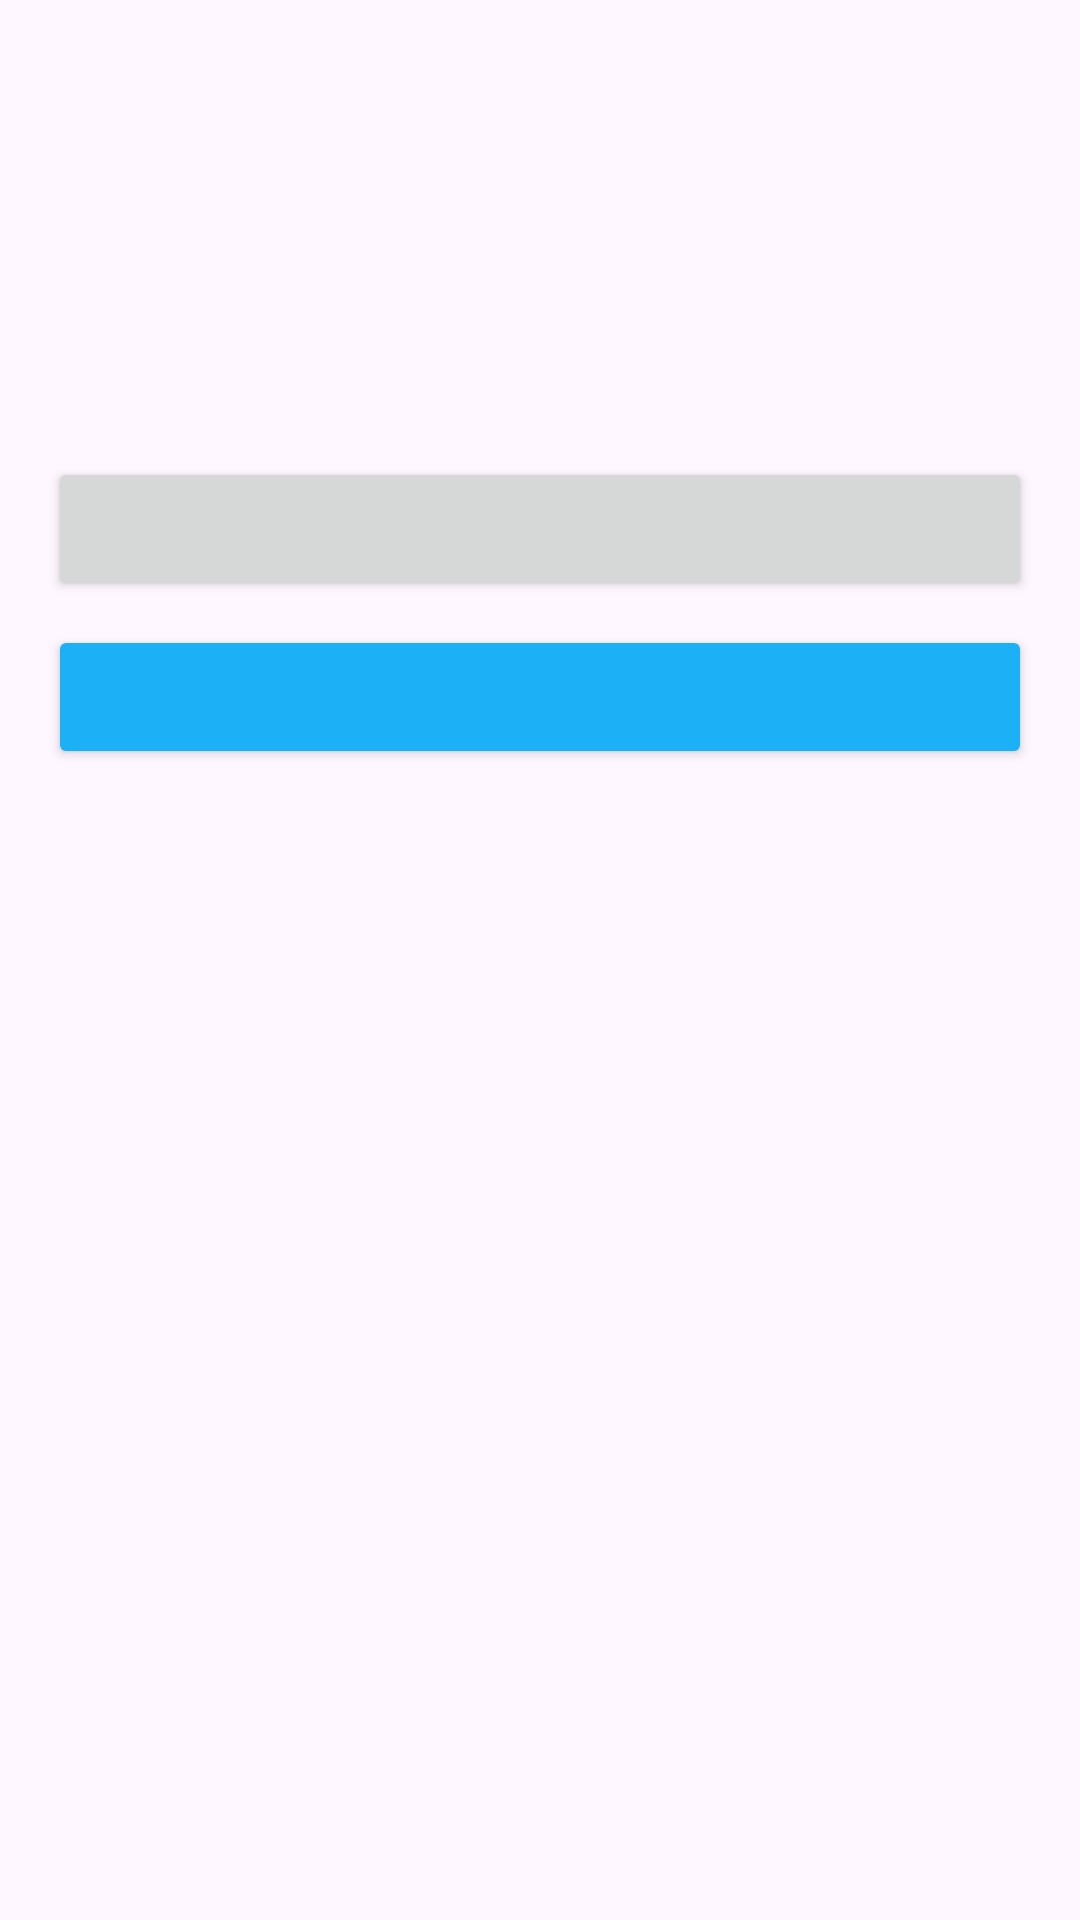

Android layout source for this screen:
<!-- AndroidManifest.xml: application theme Theme.CoordinadoraConnect -->
<!-- res/layout/dialog_info.xml -->
<?xml version="1.0" encoding="utf-8"?>
<LinearLayout xmlns:android="http://schemas.android.com/apk/res/android"
    xmlns:app="http://schemas.android.com/apk/res-auto"
    xmlns:tools="http://schemas.android.com/tools"
    android:layout_width="match_parent"
    android:layout_height="wrap_content"
    android:orientation="vertical">

    <TextView
        android:id="@+id/txtTitle"
        android:layout_width="match_parent"
        android:layout_height="wrap_content"
        android:layout_marginHorizontal="16dp"
        android:layout_marginTop="40dp"
        android:gravity="center"
        android:textSize="28sp"
        android:textStyle="bold"
        app:layout_constraintTop_toBottomOf="@+id/ivModal"
        tools:text="Error" />

    <TextView
        android:id="@+id/txtSubTitle"
        android:layout_width="match_parent"
        android:layout_height="wrap_content"
        android:layout_marginHorizontal="16dp"
        android:layout_marginTop="16dp"
        android:gravity="center"
        app:layout_constraintTop_toBottomOf="@+id/txtTitle"
        tools:text="Info" />

    <LinearLayout
        android:layout_width="match_parent"
        android:layout_height="wrap_content"
        android:orientation="vertical"
        app:layout_constraintBottom_toBottomOf="parent"
        app:layout_constraintTop_toBottomOf="@+id/txtSubTitle">

        <Button
            android:id="@+id/btnOne"
            android:layout_width="match_parent"
            android:layout_height="wrap_content"
            android:layout_marginHorizontal="16dp"
            android:layout_marginTop="40dp"
            app:layout_constraintBottom_toBottomOf="parent"
            app:layout_constraintTop_toBottomOf="@+id/txtSubTitle"
            tools:text="Reintentar" />

        <Button
            android:id="@+id/btnTwo"
            android:layout_width="match_parent"
            android:layout_height="wrap_content"
            android:layout_marginHorizontal="16dp"
            android:layout_marginTop="8dp"
            android:layout_marginBottom="16dp"
            android:backgroundTint="@color/colorSecondary"
            android:ellipsize="end"
            android:singleLine="true"
            app:layout_constraintBottom_toBottomOf="parent"
            app:layout_constraintTop_toBottomOf="@+id/btnOne"
            tools:text="Entendido" />

    </LinearLayout>

</LinearLayout>
<!-- resources referenced by this layout -->
<resources>
  <color name="colorSecondary">#1cb0f6</color>
  <style name="Theme.CoordinadoraConnect" parent="Base.Theme.CoordinadoraConnect" />
  <style name="Base.Theme.CoordinadoraConnect" parent="Theme.Material3.DayNight.NoActionBar">
          
          
      </style>
</resources>
